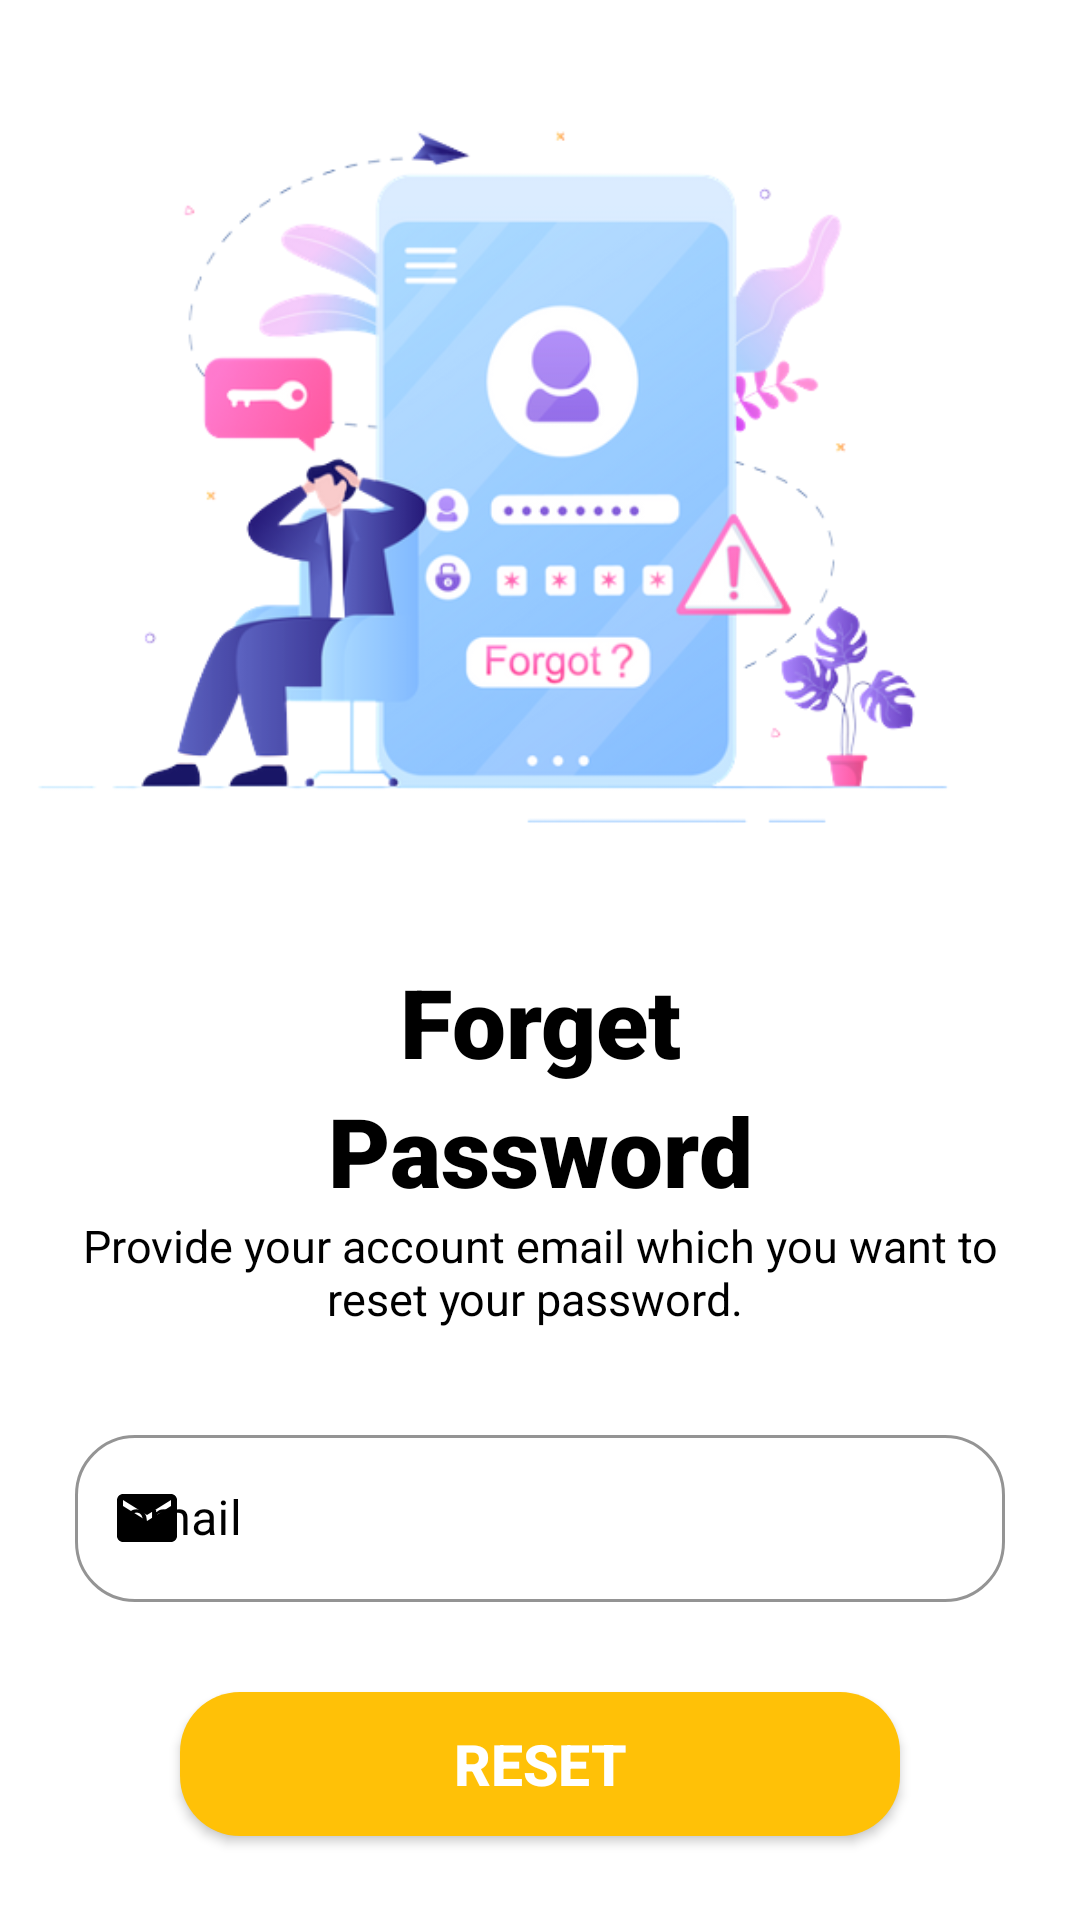

Produce the Android XML layout that renders to this screen, including the resource entries it uses.
<!-- AndroidManifest.xml: application theme Theme.Hostel -->
<!-- res/layout/activity_forget_password.xml -->
<?xml version="1.0" encoding="utf-8"?>
<LinearLayout xmlns:android="http://schemas.android.com/apk/res/android"
    xmlns:app="http://schemas.android.com/apk/res-auto"
    xmlns:tools="http://schemas.android.com/tools"
    android:layout_width="match_parent"
    android:layout_height="match_parent"
    android:background="#FFFFFF"
    android:orientation="vertical"
    tools:context=".ForgetPassword">

    <ImageView
        android:layout_width="match_parent"
        android:layout_height="300dp"
        android:layout_marginLeft="-16dp"
        android:layout_marginTop="9dp"
        android:layout_marginRight="16dp"
        android:src="@drawable/forgetpassword" />


    <TextView
        android:layout_width="match_parent"
        android:layout_height="wrap_content"
        android:layout_marginTop="10dp"
        android:fontFamily="sans-serif-black"
        android:gravity="center"
        android:text="Forget"
        android:textColor="@color/black"
        android:textSize="32dp" />

    <TextView
        android:layout_width="match_parent"
        android:layout_height="wrap_content"
        android:layout_marginTop="0dp"
        android:fontFamily="sans-serif-black"
        android:gravity="center"
        android:text="Password"
        android:textColor="@color/black"
        android:textSize="32dp" />

    <TextView
        android:layout_width="match_parent"
        android:layout_height="wrap_content"
        android:layout_marginHorizontal="10dp"
        android:layout_marginTop="0dp"
        android:gravity="center"
        android:text="Provide your account email which you want to reset your password. "
        android:textColor="@color/black"
        android:textSize="15dp"
        android:textStyle="normal" />

    <com.google.android.material.textfield.TextInputLayout
        style="@style/Widget.MaterialComponents.TextInputLayout.OutlinedBox"
        android:layout_width="match_parent"
        android:layout_height="wrap_content"
        android:layout_marginHorizontal="25dp"
        android:layout_marginTop="30dp"
        android:textColorHint="@color/black"
        app:boxCornerRadiusBottomEnd="20dp"
        app:boxCornerRadiusBottomStart="20dp"
        app:boxCornerRadiusTopEnd="20dp"
        app:boxCornerRadiusTopStart="20dp"
        app:boxStrokeColor="@color/black"
        app:hintTextColor="@color/app_color"
        app:startIconDrawable="@drawable/ic_gmail"
        app:startIconTint="@color/black">

        <com.google.android.material.textfield.TextInputEditText
            android:id="@+id/forget_email"
            android:layout_width="match_parent"
            android:layout_height="wrap_content"
            android:hint="email"
            android:inputType="textEmailAddress"
            android:textColor="@color/black"
            android:textColorHint="@color/black" />
    </com.google.android.material.textfield.TextInputLayout>

    <androidx.appcompat.widget.AppCompatButton
        android:id="@+id/forget_button"
        android:layout_width="match_parent"
        android:layout_height="wrap_content"
        android:layout_marginHorizontal="60dp"
        android:layout_marginTop="30dp"
        android:background="@drawable/bg_button"
        android:text="Reset"
        android:textColor="@color/white"
        android:textSize="19dp"
        android:textStyle="bold" />


    <LinearLayout
        android:layout_width="match_parent"
        android:layout_height="match_parent"
        android:layout_marginTop="30dp"
        android:gravity="center_horizontal"
        android:orientation="horizontal">

        <TextView
            android:layout_width="wrap_content"
            android:layout_height="wrap_content"
            android:layout_gravity="center_horizontal"
            android:text="Back to Login!"
            android:textColor="@color/black"
            android:textSize="20dp"
            android:textStyle="bold" />

    </LinearLayout>


</LinearLayout>
<!-- resources referenced by this layout -->
<resources>
  <color name="app_color">#FFC107</color>
  <color name="black">#FF000000</color>
  <color name="white">#FFFFFFFF</color>
  <!-- drawable bg_button (drawable) -->
  <?xml version="1.0" encoding="utf-8"?>
  <shape xmlns:android="http://schemas.android.com/apk/res/android">
  <corners android:radius="20dp"/>
      <solid android:color="@color/app_color"/>
  </shape>
  <!-- drawable forgetpassword: png bitmap (drawable, 123356 bytes) -->
  <!-- drawable ic_gmail (drawable) -->
  <vector android:height="24dp" android:tint="#F34747E6"
      android:viewportHeight="24" android:viewportWidth="24"
      android:width="24dp" xmlns:android="http://schemas.android.com/apk/res/android">
      <path android:fillColor="@android:color/white" android:pathData="M20,4L4,4c-1.1,0 -1.99,0.9 -1.99,2L2,18c0,1.1 0.9,2 2,2h16c1.1,0 2,-0.9 2,-2L22,6c0,-1.1 -0.9,-2 -2,-2zM20,8l-8,5 -8,-5L4,6l8,5 8,-5v2z"/>
  </vector>
  <style name="Theme.Hostel" parent="Theme.MaterialComponents.Light.DarkActionBar">
          
          <item name="colorPrimary">@color/app_color</item>
          <item name="colorPrimaryVariant">@color/app_color</item>
          <item name="colorOnPrimary">@color/white</item>
          
          <item name="colorSecondary">@color/app_color</item>
          <item name="colorSecondaryVariant">@color/app_color</item>
          <item name="colorOnSecondary">@color/black</item>
          
          <item name="android:statusBarColor">?attr/colorPrimaryVariant</item>
          
      </style>
</resources>
